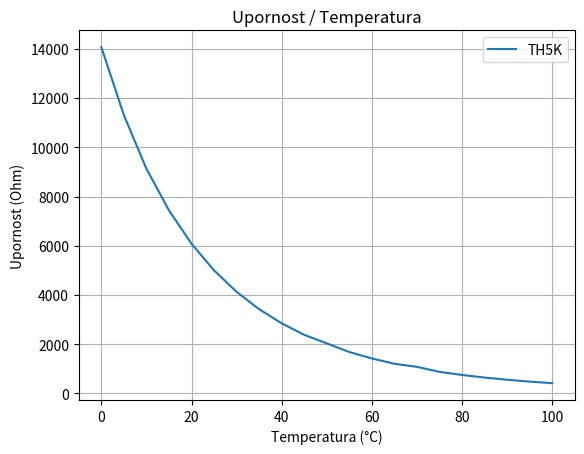

Write the Python code that produced this figure.
from scipy import interpolate
import matplotlib.pyplot as plt

x_data_pt100 = [0, 10, 20, 30, 40, 50, 60, 70, 80, 90, 100]
y_data_pt100 = [100, 103.903, 107.794, 111.673, 115.541, 119.397, 123.242, 127.075, 130.897, 134.707, 138.505]

x_data_pt1000 = [0, 10, 20, 30, 40, 50, 60, 70, 80, 90, 100]
y_data_pt1000 = [1000.00, 1039.00, 1077.90, 1116.70, 1155.40, 1194.00, 1232.40, 1270.80, 1309.00, 1347.10, 1385.10]

x_data_5k = [0, 5, 10, 15, 20, 25, 30, 35, 40, 45, 50, 55, 60, 65, 70, 75, 80, 85, 90, 95, 100]
y_data_5k = [14066, 11305, 9128, 7438, 6083, 5000, 4128, 3423, 2850, 2382, 2035, 1684, 1423, 1207, 1082, 878, 752, 647, 558, 482, 419]

x_data_10k = [0, 5, 10, 15, 20, 25, 30, 35, 40, 45, 50, 55, 60, 65, 70, 75, 80, 85, 90, 95, 100]
y_data_10k = [32330, 25194, 19785, 15651, 12468, 10000, 8072, 6556, 5356, 4401, 3635, 3019, 2521, 2115, 1781, 1509, 1284, 1097, 941, 810, 701]

left_voltage = 1918
volt = left_voltage * (3.3/(pow(2,12)-1))
volt = 2.992
target_resistance = 980*((3.3/volt) - 1)
# Resistance value to find the corresponding temperature
target_resistance = 112
# Perform linear interpolation
interp_func = interpolate.interp1d(y_data_pt100, x_data_pt100, kind='linear')

# Find the interpolated temperature value
temperature = interp_func(target_resistance)

print("Temperature:", temperature, "°C")


#plt.plot(x_data_pt100, y_data_pt100, label='PT100')
plt.plot(x_data_5k, y_data_5k, label='TH5K')

plt.xlabel('Temperatura (°C)')
plt.ylabel('Upornost (Ohm)')
plt.title('Upornost / Temperatura')
plt.legend()
plt.grid()
plt.show()
